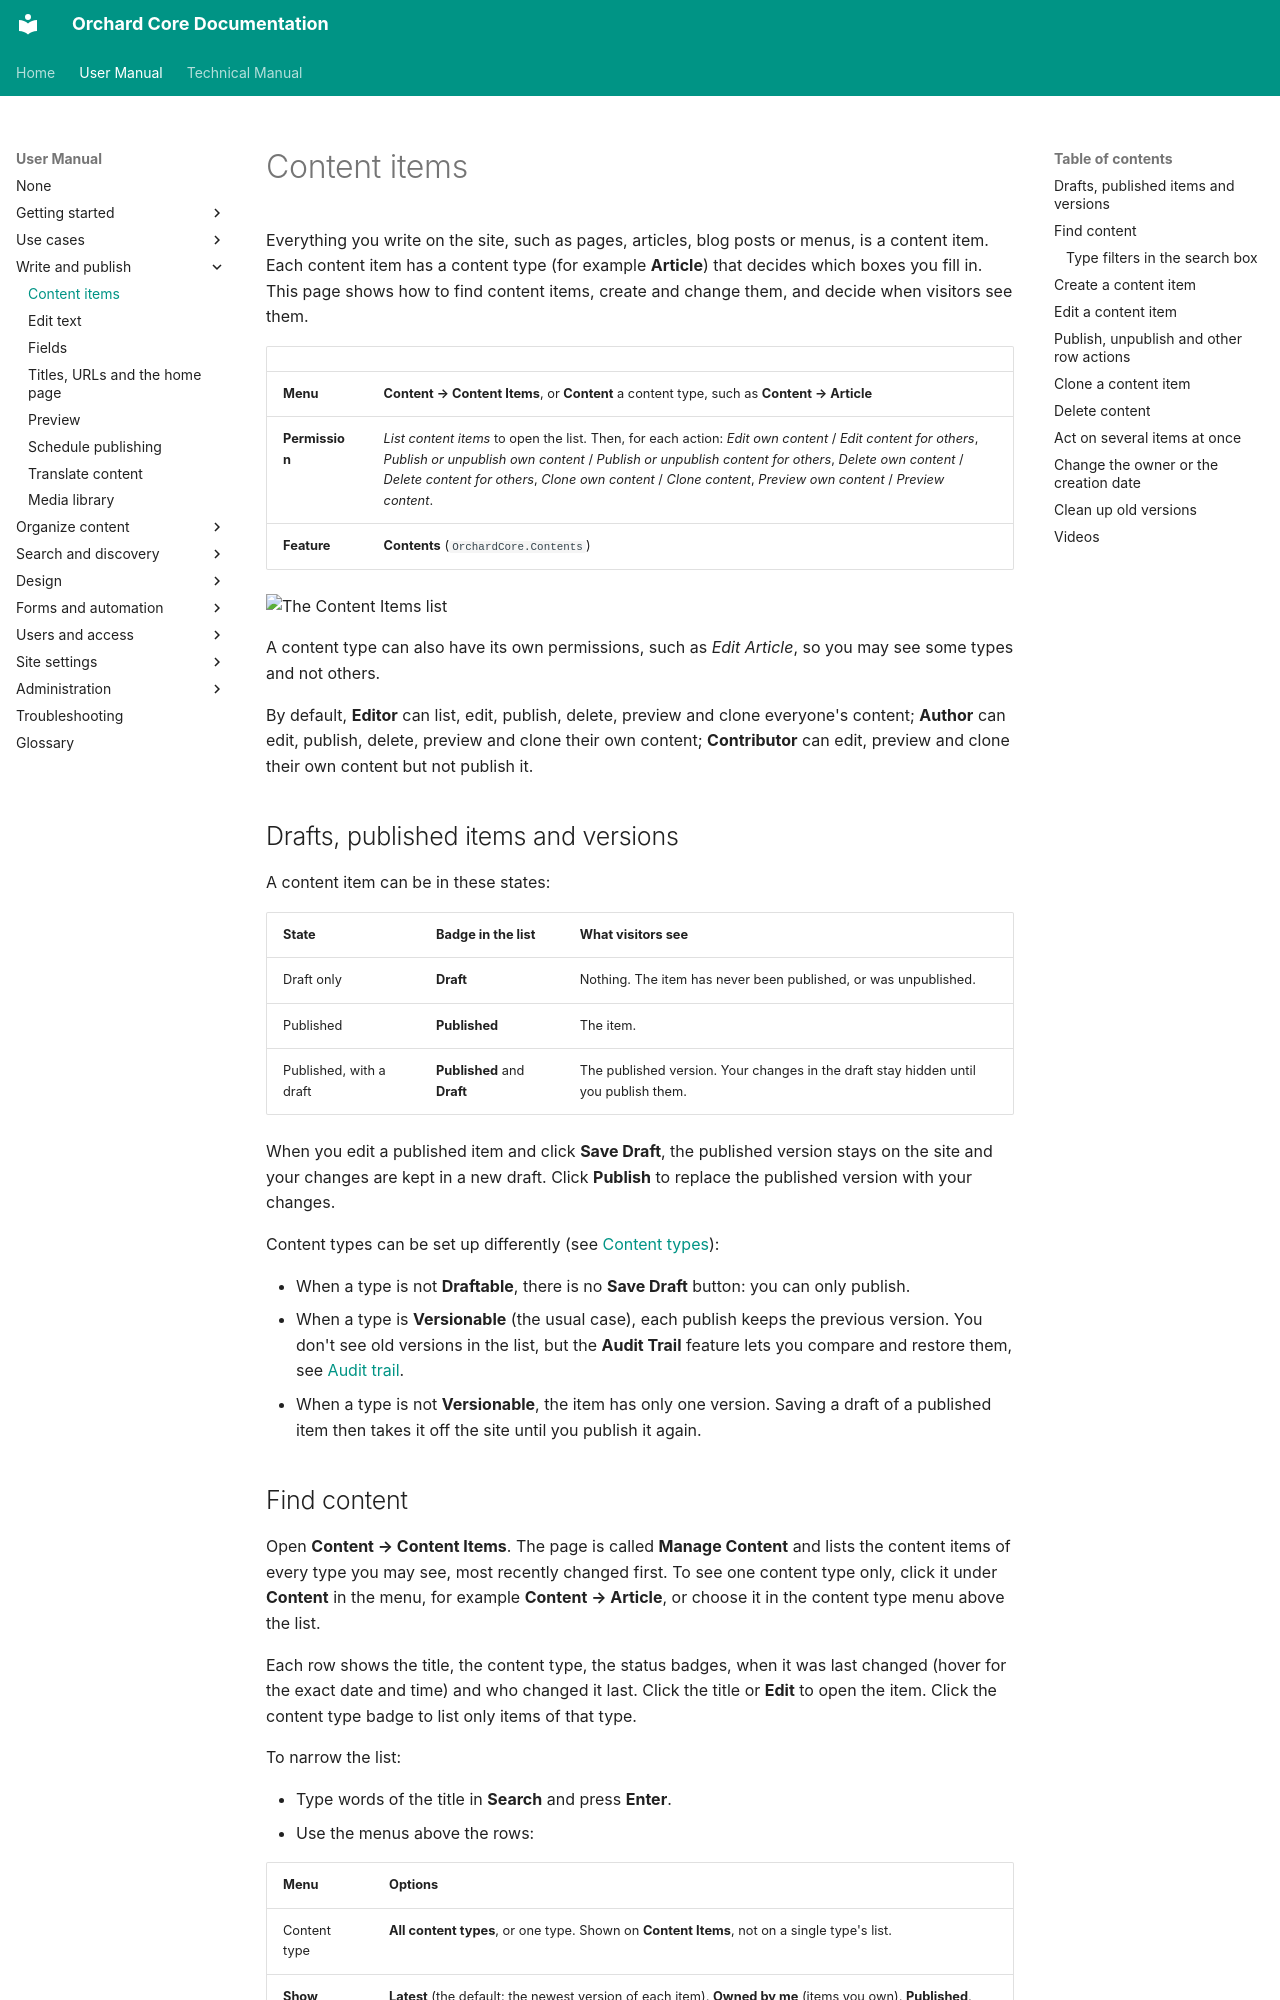

repository: OrchardCMS/OrchardCore · page: user-manual/content/content-items/index.html · generator: mkdocs

---
title: Content items
description: Find, create, edit, save as draft, publish, unpublish, clone and delete content items, use filters and bulk actions, and clean up old versions.
technical_manual:
  - reference/modules/Contents/README.md
  - topics/content-management/README.md
  - reference/modules/Deployment/README.md
---

# Content items

Everything you write on the site, such as pages, articles, blog posts or menus, is a content item. Each content item has a content type (for example **Article**) that decides which boxes you fill in. This page shows how to find content items, create and change them, and decide when visitors see them.

| | |
| --- | --- |
| **Menu** | **Content → Content Items**, or **Content** a content type, such as **Content → Article** |
| **Permission** | *List content items* to open the list. Then, for each action: *Edit own content* / *Edit content for others*, *Publish or unpublish own content* / *Publish or unpublish content for others*, *Delete own content* / *Delete content for others*, *Clone own content* / *Clone content*, *Preview own content* / *Preview content*. |
| **Feature** | **Contents** (`OrchardCore.Contents`) |

![The Content Items list](images/content-items.webp)

A content type can also have its own permissions, such as *Edit Article*, so you may see some types and not others.

By default, **Editor** can list, edit, publish, delete, preview and clone everyone's content; **Author** can edit, publish, delete, preview and clone their own content; **Contributor** can edit, preview and clone their own content but not publish it.

## Drafts, published items and versions

A content item can be in these states:

| State | Badge in the list | What visitors see |
| --- | --- | --- |
| Draft only | **Draft** | Nothing. The item has never been published, or was unpublished. |
| Published | **Published** | The item. |
| Published, with a draft | **Published** and **Draft** | The published version. Your changes in the draft stay hidden until you publish them. |

When you edit a published item and click **Save Draft**, the published version stays on the site and your changes are kept in a new draft. Click **Publish** to replace the published version with your changes.

Content types can be set up differently (see [Content types](content-types.md)):

- When a type is not **Draftable**, there is no **Save Draft** button: you can only publish.
- When a type is **Versionable** (the usual case), each publish keeps the previous version. You don't see old versions in the list, but the **Audit Trail** feature lets you compare and restore them, see [Audit trail](audit-trail.md).
- When a type is not **Versionable**, the item has only one version. Saving a draft of a published item then takes it off the site until you publish it again.
